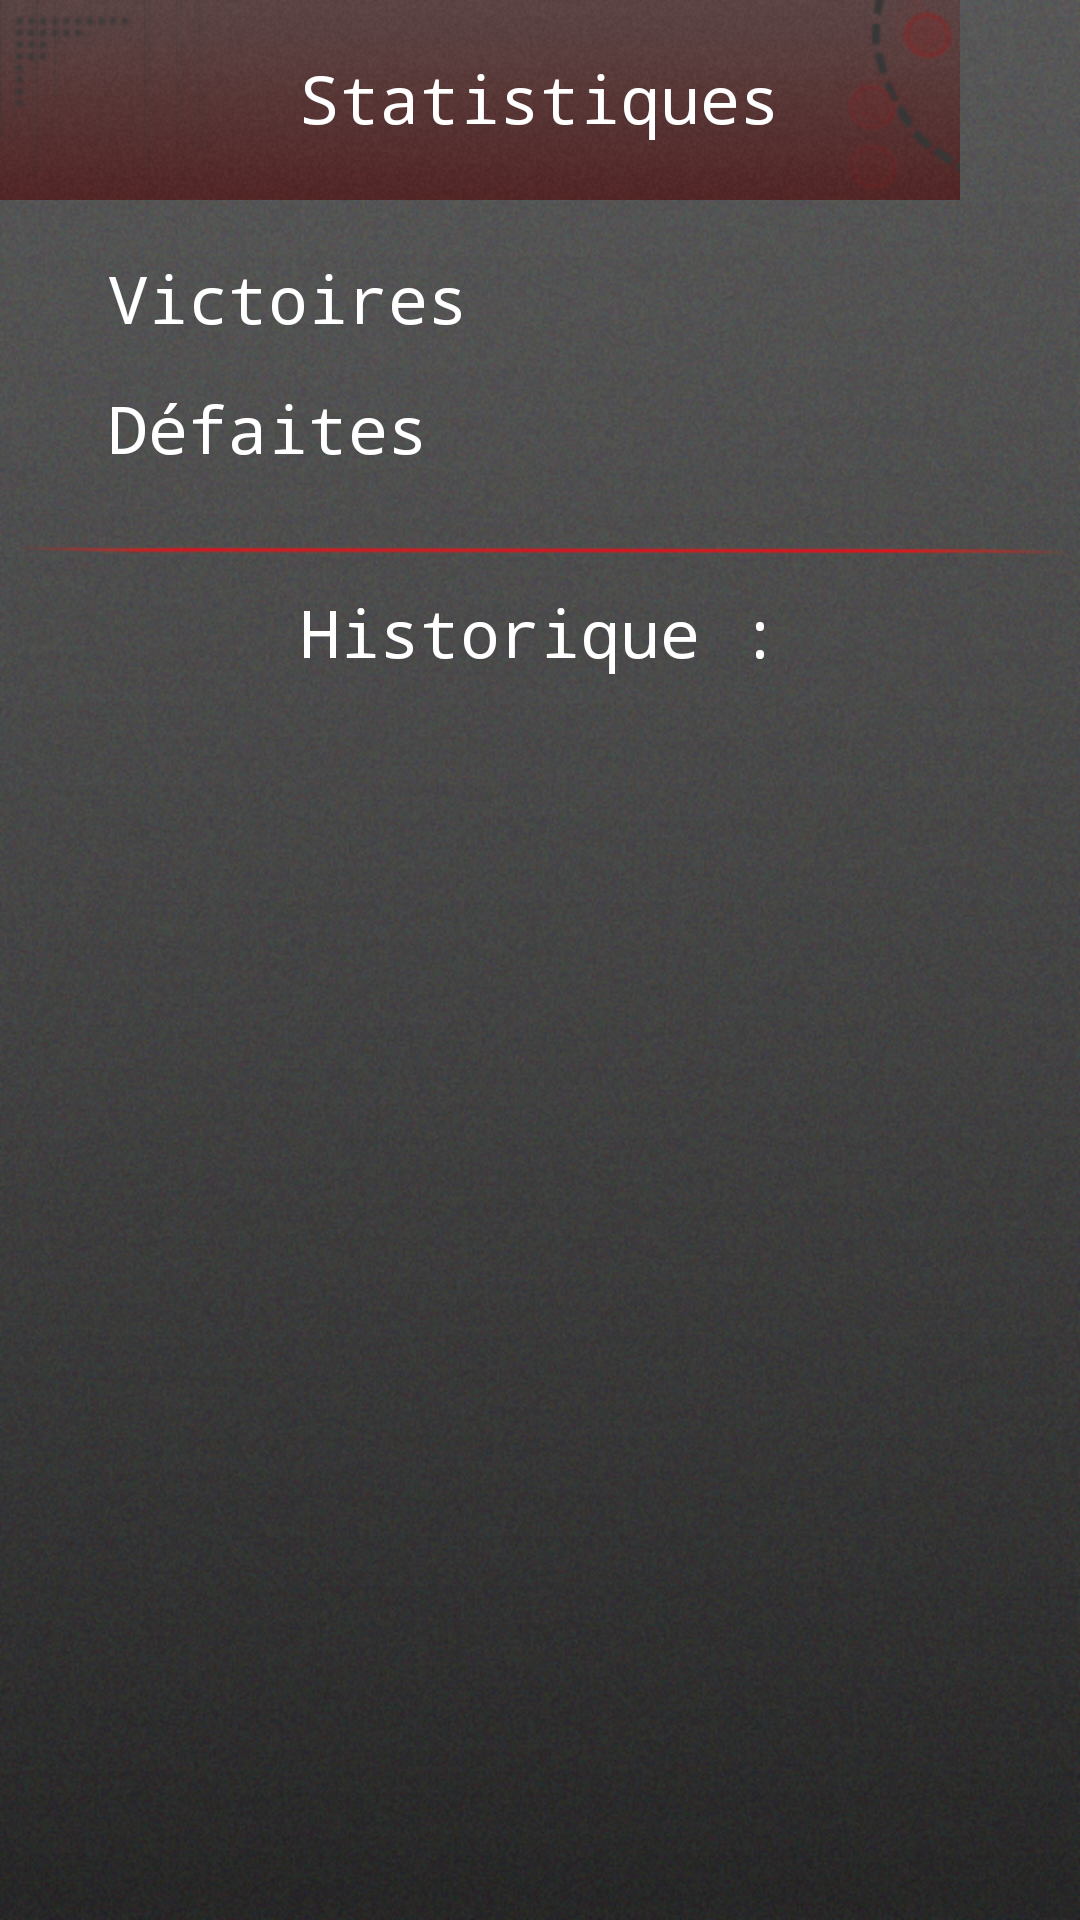

Layout XML and referenced resources for this Android screen:
<!-- AndroidManifest.xml: activity theme android:Theme.Holo.NoActionBar.Fullscreen -->
<!-- res/layout/activity_stats.xml -->
<?xml version="1.0" encoding="utf-8"?>
<RelativeLayout xmlns:android="http://schemas.android.com/apk/res/android"
    android:layout_width="match_parent"
    android:layout_height="match_parent"
    android:background="@drawable/background" >
    
	<ImageView
        android:id="@+id/imgHeader"
        android:layout_width="wrap_content"
        android:layout_height="wrap_content"
        android:layout_alignParentLeft="true"
        android:layout_alignParentTop="true"
        android:src="@drawable/header3"
        android:contentDescription="@string/title_stats" />
	
	<TextView
        android:id="@+id/lbStats"
        android:layout_width="wrap_content"
        android:layout_height="wrap_content"
        android:layout_alignParentTop="true"
        android:layout_centerHorizontal="true"
        android:layout_marginTop="18dp"
        android:text="@string/title_stats"
        android:textAppearance="?android:attr/textAppearanceLarge" 
        android:textColor="@color/white"
        android:typeface="monospace" />

	<ListView
	    android:id="@+id/listViewResults"
	    android:layout_width="match_parent"
	    android:layout_height="200dp"
	    android:layout_alignParentBottom="true"
	    android:layout_alignParentLeft="true"
	    android:layout_marginBottom="15dp" >
	</ListView>

	<ImageView
	    android:id="@+id/imgSeparateur"
	    android:layout_width="wrap_content"
	    android:layout_height="wrap_content"
	    android:layout_alignParentLeft="true"
	    android:layout_below="@+id/lbLooses"
	    android:layout_marginTop="14dp"
	    android:src="@drawable/separateur"
	    android:contentDescription="@string/img_separateur" />

	<TextView
	    android:id="@+id/lbWins"
	    android:layout_width="wrap_content"
	    android:layout_height="wrap_content"
	    android:layout_alignParentLeft="true"
	    android:layout_below="@+id/imgHeader"
	    android:layout_marginLeft="36dp"
	    android:layout_marginTop="18dp"
	    android:text="@string/lb_wins"
	    android:textAppearance="?android:attr/textAppearanceLarge"
	    android:textColor="@color/white"
	    android:typeface="monospace" />

	<TextView
	    android:id="@+id/lbLooses"
	    android:layout_width="wrap_content"
	    android:layout_height="wrap_content"
	    android:layout_alignLeft="@+id/lbWins"
	    android:layout_below="@+id/lbWins"
	    android:layout_marginTop="14dp"
	    android:text="@string/lb_looses"
	    android:textAppearance="?android:attr/textAppearanceLarge"
	    android:textColor="@color/white"
	    android:typeface="monospace" />

	<TextView
	    android:id="@+id/lbResults"
	    android:layout_width="wrap_content"
	    android:layout_height="wrap_content"
	    android:layout_alignLeft="@+id/lbStats"
	    android:layout_below="@+id/imgSeparateur"
	    android:text="@string/lb_results"
	    android:textAppearance="?android:attr/textAppearanceLarge"
	    android:textColor="@color/white"
	    android:typeface="monospace" />
	
</RelativeLayout>
<!-- resources referenced by this layout -->
<resources>
  <color name="white">#FFFFFF</color>
  <!-- drawable background: png bitmap (drawable-hdpi, 780093 bytes) -->
  <!-- drawable header3: png bitmap (drawable-hdpi, 50866 bytes) -->
  <!-- drawable separateur: png bitmap (drawable-hdpi, 6727 bytes) -->
  <string name="img_separateur">Separateur</string>
  <string name="lb_looses">Défaites</string>
  <string name="lb_results">Historique :</string>
  <string name="lb_wins">Victoires</string>
  <string name="title_stats">Statistiques</string>
</resources>
